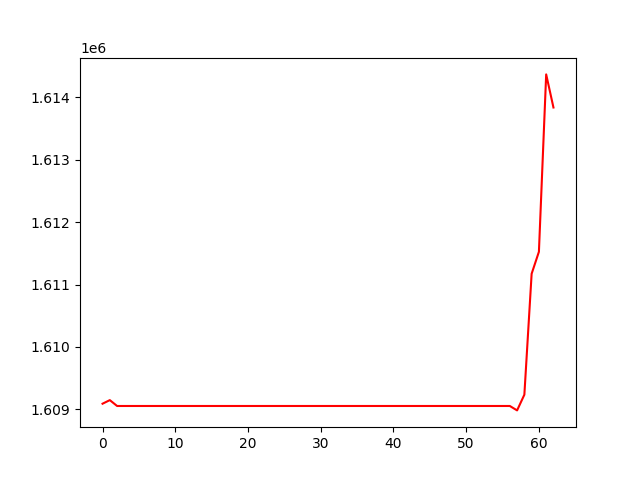

Source data for this figure (header and first rows):
, 0
0, 1609089
1, 1609146
2, 1609052
3, 1609052
4, 1609052
5, 1609052
6, 1609052
7, 1609052
8, 1609052
9, 1609052
10, 1609052
11, 1609052
12, 1609052
13, 1609052
14, 1609052
15, 1609052
16, 1609052
17, 1609052
18, 1609052
19, 1609052
20, 1609052
21, 1609052
22, 1609052
23, 1609052
24, 1609052
25, 1609052
26, 1609052
27, 1609052
28, 1609052
29, 1609052
30, 1609052
31, 1609052
32, 1609052
33, 1609052
34, 1609052
35, 1609052
36, 1609052
37, 1609052
38, 1609052
39, 1609052
40, 1609052
41, 1609052
42, 1609052
43, 1609052
44, 1609052
45, 1609052
46, 1609052
47, 1609052
48, 1609052
49, 1609052
50, 1609052
51, 1609052
52, 1609052
53, 1609052
54, 1609052
55, 1609052
56, 1609052
57, 1608981
58, 1609233
59, 1611173
... 3 more rows
